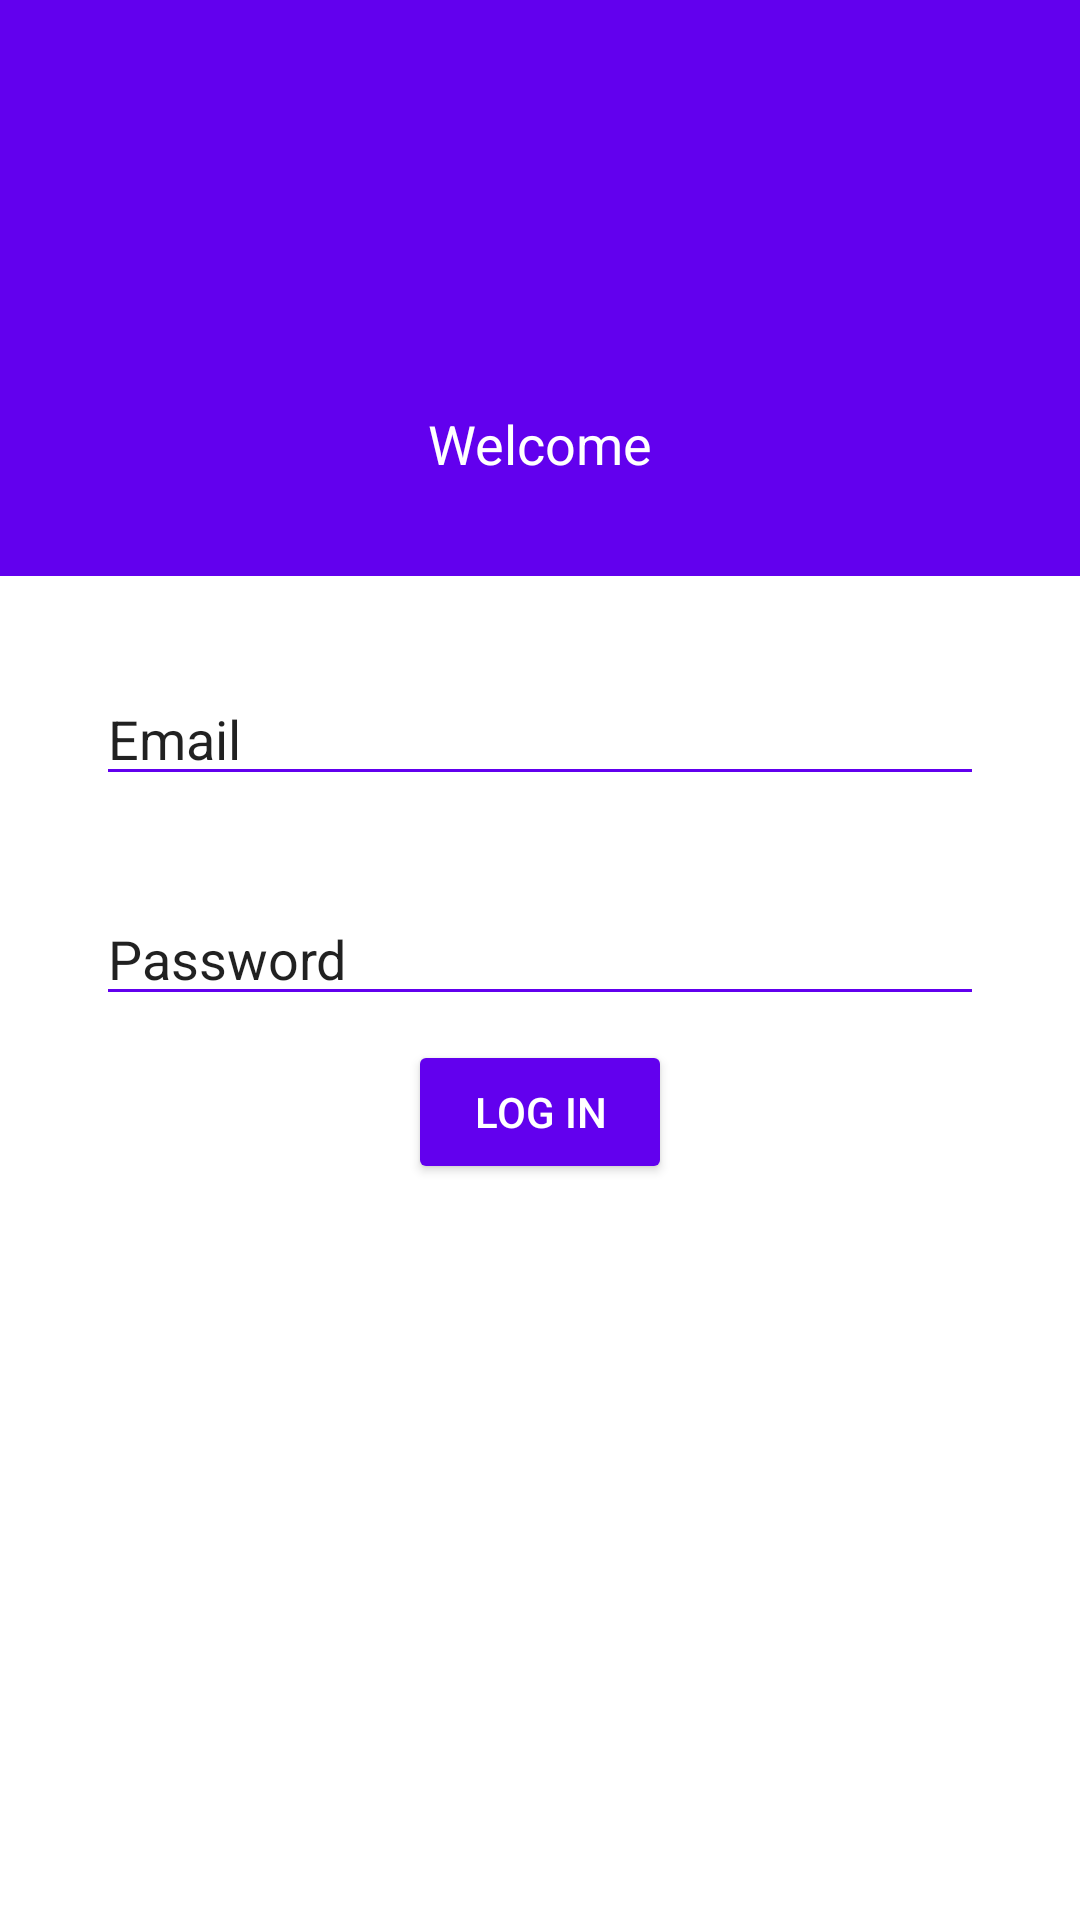

Layout XML and referenced resources for this Android screen:
<!-- AndroidManifest.xml: activity theme Theme.StudioLamdaAdmin.NoActionBar -->
<!-- res/layout/activity_main.xml -->
<?xml version="1.0" encoding="utf-8"?>
<ScrollView xmlns:android="http://schemas.android.com/apk/res/android"
    xmlns:app="http://schemas.android.com/apk/res-auto"
    xmlns:tools="http://schemas.android.com/tools"
    android:layout_width="match_parent"
    android:layout_height="match_parent"
    android:fillViewport="true">


    <androidx.constraintlayout.widget.ConstraintLayout
        android:layout_width="match_parent"
        android:layout_height="wrap_content">

        <View
            android:id="@+id/view4"
            android:layout_width="0dp"
            android:layout_height="0dp"
            android:background="@color/purple_500"
            app:layout_constraintBottom_toTopOf="@+id/guideline4"
            app:layout_constraintEnd_toEndOf="parent"
            app:layout_constraintHorizontal_bias="0.0"
            app:layout_constraintStart_toStartOf="parent"
            app:layout_constraintTop_toTopOf="parent" />

        <androidx.constraintlayout.widget.Guideline
            android:id="@+id/guideline4"
            android:layout_width="wrap_content"
            android:layout_height="wrap_content"
            android:orientation="horizontal"
            app:layout_constraintGuide_begin="0dp"
            app:layout_constraintGuide_percent=".3" />

        <TextView
            android:id="@+id/textView4"
            android:layout_width="wrap_content"
            android:layout_height="wrap_content"
            android:layout_marginBottom="32dp"
            android:text="@string/welcome"
            android:textAppearance="@style/TextAppearance.AppCompat.Medium"
            android:textColor="#FFFFFF"
            app:layout_constraintBottom_toBottomOf="@+id/view4"
            app:layout_constraintEnd_toEndOf="parent"
            app:layout_constraintStart_toStartOf="parent" />

        <EditText
            android:id="@+id/editTextTextEmailAddress2"
            android:layout_width="0dp"
            android:layout_height="wrap_content"
            android:layout_marginStart="32dp"
            android:layout_marginTop="32dp"
            android:layout_marginEnd="32dp"
            android:backgroundTint="@color/purple_500"
            android:ems="10"
            android:hint="@string/emailHint"
            android:inputType="textEmailAddress"
            app:layout_constraintEnd_toEndOf="parent"
            app:layout_constraintStart_toStartOf="parent"
            app:layout_constraintTop_toBottomOf="@+id/view4"
            android:autofillHints="" />

        <EditText
            android:id="@+id/editTextTextPassword2"
            android:layout_width="0dp"
            android:layout_height="wrap_content"
            android:layout_marginStart="32dp"
            android:layout_marginTop="32dp"
            android:layout_marginEnd="32dp"
            android:autofillHints=""
            android:backgroundTint="@color/purple_500"
            android:ems="10"
            android:hint="@string/passwordHint"
            android:inputType="textPassword"
            app:layout_constraintEnd_toEndOf="parent"
            app:layout_constraintStart_toStartOf="parent"
            app:layout_constraintTop_toBottomOf="@+id/editTextTextEmailAddress2" />

        <Button
            android:id="@+id/button2"
            android:layout_width="wrap_content"
            android:layout_height="wrap_content"
            android:layout_marginTop="8dp"
            android:backgroundTint="@color/purple_500"
            android:text="@string/login"
            android:textColor="@color/white"
            app:layout_constraintEnd_toEndOf="parent"
            app:layout_constraintStart_toStartOf="parent"
            app:layout_constraintTop_toBottomOf="@+id/editTextTextPassword2" />

    </androidx.constraintlayout.widget.ConstraintLayout>
</ScrollView>
<!-- resources referenced by this layout -->
<resources>
  <string name="emailHint">Email</string>
  <string name="login">Log in</string>
  <string name="passwordHint">Password</string>
  <string name="welcome">Welcome</string>
  <style name="Theme.StudioLamdaAdmin.NoActionBar" parent="Theme.StudioLamdaAdmin">
          <item name="android:colorBackground">@color/white</item>
          <item name="android:textColorHint">@color/grey</item>
          <item name="windowActionBar">false</item>
          <item name="windowNoTitle">true</item>
      </style>
  <style name="Theme.StudioLamdaAdmin" parent="Theme.MaterialComponents.DayNight.DarkActionBar">
          
          <item name="colorPrimary">@color/purple_500</item>
          <item name="colorPrimaryVariant">@color/purple_500</item>
          <item name="colorOnPrimary">@color/white</item>
          
          <item name="colorSecondary">@color/teal_200</item>
          <item name="colorSecondaryVariant">@color/teal_700</item>
          <item name="colorOnSecondary">@color/white</item>
          
          <item name="android:statusBarColor" tools:targetApi="l">?attr/colorPrimaryVariant</item>
          
      </style>
  <!-- not gathered from this repository: default colours our renderer supplied (Android Studio template values) -->
  <color name="purple_500">#FF6200EE</color>
  <color name="teal_200">#FF03DAC5</color>
  <color name="teal_700">#FF018786</color>
  <color name="white">#FFFFFFFF</color>
</resources>
